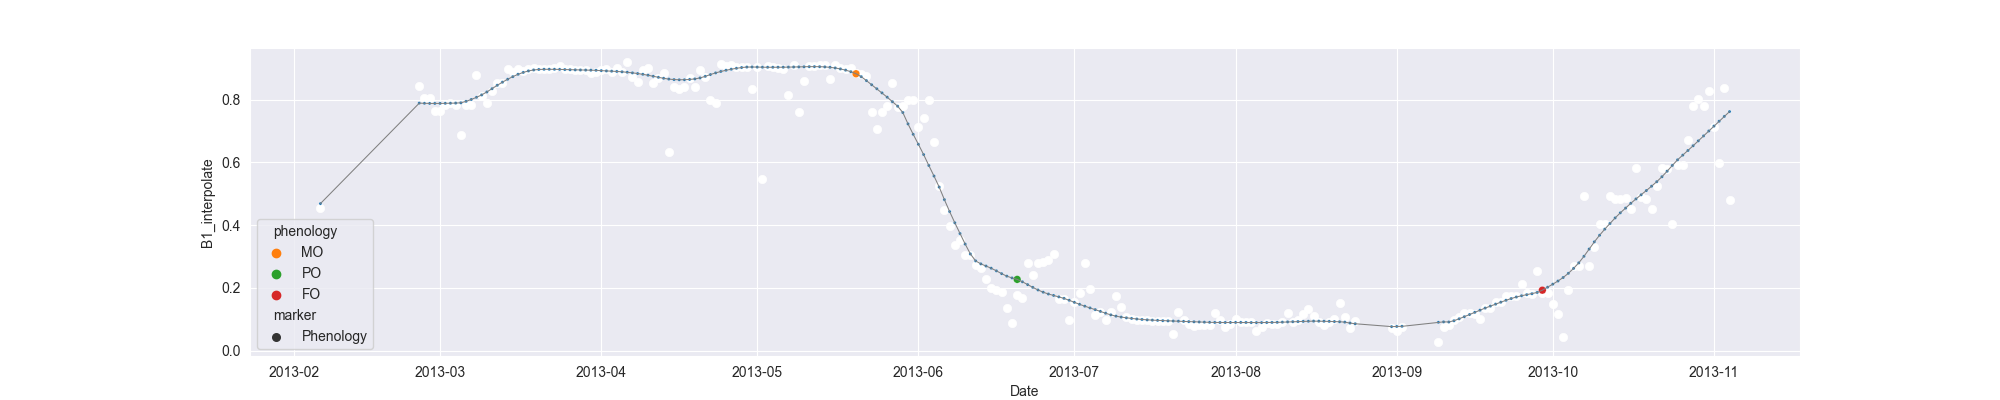

The file beside this chart, header and first rows:
system:time_start, B1, B1_interpolate, B1_phenology
2013-02-06, 0.4553, 0.4553, 
2013-02-07, , , 
2013-02-08, , , 
2013-02-09, , , 
2013-02-10, , , 
2013-02-11, , , 
2013-02-12, , , 
2013-02-13, , , 
2013-02-14, , , 
2013-02-15, , , 
2013-02-16, , , 
2013-02-17, , , 
2013-02-18, , , 
2013-02-19, , , 
2013-02-20, , , 
2013-02-21, , , 
2013-02-22, , , 
2013-02-23, , , 
2013-02-24, , , 
2013-02-25, 0.8424, 0.8424, 
2013-02-26, , 0.8036, 
2013-02-27, , 0.8036, 
2013-02-28, , 0.7648, 
2013-03-01, , 0.7648, 
2013-03-02, , 0.7826, 
2013-03-03, , 0.7892, 
2013-03-04, , 0.7826, 
2013-03-05, 0.6873, 0.6873, 
2013-03-06, , 0.7826, 
2013-03-07, , 0.7826, 
2013-03-08, 0.8779, 0.8779, 
2013-03-09, , 0.8118, 
2013-03-10, , 0.7892, 
2013-03-11, , 0.8266, 
2013-03-12, , 0.8531, 
2013-03-13, , 0.8531, 
2013-03-14, , 0.8974, 
2013-03-15, , 0.8884, 
2013-03-16, , 0.8974, 
2013-03-17, , 0.8896, 
2013-03-18, , 0.8968, 
2013-03-19, 0.8988, 0.8988, 
2013-03-20, , 0.8974, 
2013-03-21, , 0.8986, 
2013-03-22, 0.8959, 0.8959, 
2013-03-23, , 0.901, 
2013-03-24, 0.9061, 0.9061, 
2013-03-25, , 0.8962, 
2013-03-26, , 0.8959, 
2013-03-27, , 0.8947, 
2013-03-28, , 0.893, 
2013-03-29, , 0.8932, 
2013-03-30, 0.8832, 0.8832, 
2013-03-31, 0.889, 0.889, 
2013-04-01, 0.893, 0.893, 
2013-04-02, 0.8968, 0.8968, 
2013-04-03, 0.8868, 0.8868, 
2013-04-04, , 0.901, 
2013-04-05, , 0.8868, 
2013-04-06, 0.9195, 0.9195, 
... 212 more rows
